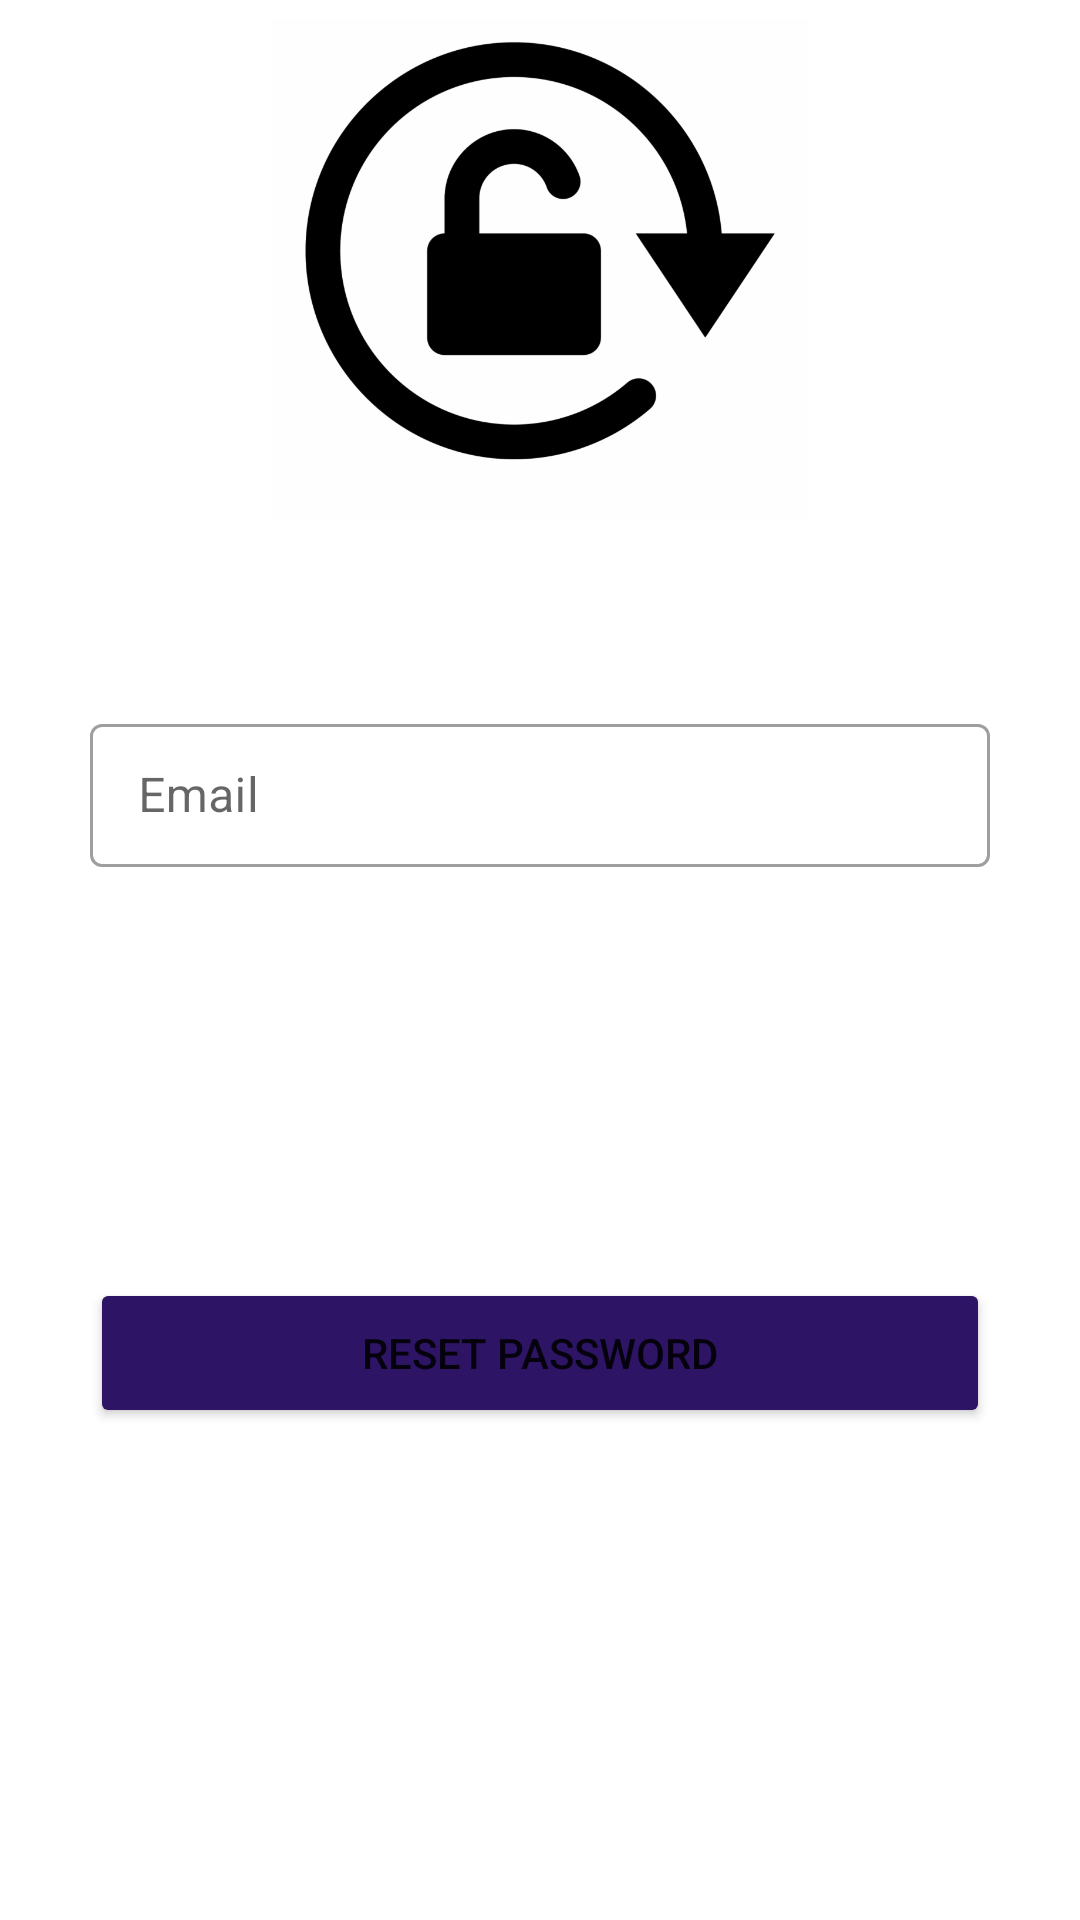

Produce the Android XML layout that renders to this screen, including the resource entries it uses.
<!-- AndroidManifest.xml: application theme Theme.SimpleLifts -->
<!-- res/layout/activity_reset_password.xml -->
<?xml version="1.0" encoding="utf-8"?>
<androidx.constraintlayout.widget.ConstraintLayout xmlns:android="http://schemas.android.com/apk/res/android"
    xmlns:app="http://schemas.android.com/apk/res-auto"
    xmlns:tools="http://schemas.android.com/tools"
    android:layout_width="match_parent"
    android:layout_height="match_parent"
    tools:context=".ResetPassword">

    <ImageView
        android:id="@+id/imageViewReset"
        android:layout_width="180dp"
        android:layout_height="180dp"
        android:contentDescription="@string/resetpw"
        app:layout_constraintEnd_toEndOf="parent"
        app:layout_constraintStart_toStartOf="parent"
        app:layout_constraintTop_toTopOf="parent"
        app:srcCompat="@drawable/resetpw" />

    <com.google.android.material.textfield.TextInputLayout
        android:id="@+id/textInputLayoutEmailReset"
        style="@style/Widget.MaterialComponents.TextInputLayout.OutlinedBox.Dense"
        android:layout_width="300dp"
        android:layout_height="wrap_content"
        android:layout_marginTop="56dp"
        android:gravity="center"
        app:layout_constraintEnd_toEndOf="parent"
        app:layout_constraintStart_toStartOf="parent"
        app:layout_constraintTop_toBottomOf="@+id/imageViewReset"
        app:startIconDrawable="@drawable/ic_baseline_person">

        <com.google.android.material.textfield.TextInputEditText
            android:id="@+id/editTextEmailReset"
            android:layout_width="match_parent"
            android:layout_height="match_parent"
            android:backgroundTint="@color/gray"
            android:hint="@string/email"
            android:inputType="textEmailAddress" />
    </com.google.android.material.textfield.TextInputLayout>

    <Button
        android:id="@+id/buttonReset"
        android:layout_width="300dp"
        android:layout_height="50dp"
        android:layout_marginTop="137dp"
        android:backgroundTint="@color/sl_purple"
        android:text="@string/resetpw"
        app:layout_constraintEnd_toEndOf="parent"
        app:layout_constraintStart_toStartOf="parent"
        app:layout_constraintTop_toBottomOf="@+id/textInputLayoutEmailReset" />
</androidx.constraintlayout.widget.ConstraintLayout>
<!-- resources referenced by this layout -->
<resources>
  <color name="gray">#B3B1B1</color>
  <color name="sl_purple">#2D1465</color>
  <!-- drawable resetpw: png bitmap (drawable, 68098 bytes) -->
  <string name="email">Email</string>
  <string name="resetpw">Reset Password</string>
  <style name="Theme.SimpleLifts" parent="Theme.MaterialComponents.DayNight.NoActionBar">
          
          <item name="colorPrimary">@color/black</item>
          <item name="colorPrimaryVariant">@color/purple_700</item>
          <item name="colorOnPrimary">@color/white</item>
          
          <item name="colorSecondary">@color/teal_200</item>
          <item name="colorSecondaryVariant">@color/teal_700</item>
          <item name="colorOnSecondary">@color/black</item>
          
          <item name="android:statusBarColor" tools:targetApi="l">?attr/colorPrimaryVariant</item>
          
      </style>
  <color name="black">#FF000000</color>
  <color name="purple_700">#FF3700B3</color>
  <color name="white">#FFFFFFFF</color>
  <color name="teal_200">#FF03DAC5</color>
  <color name="teal_700">#FF018786</color>
</resources>
